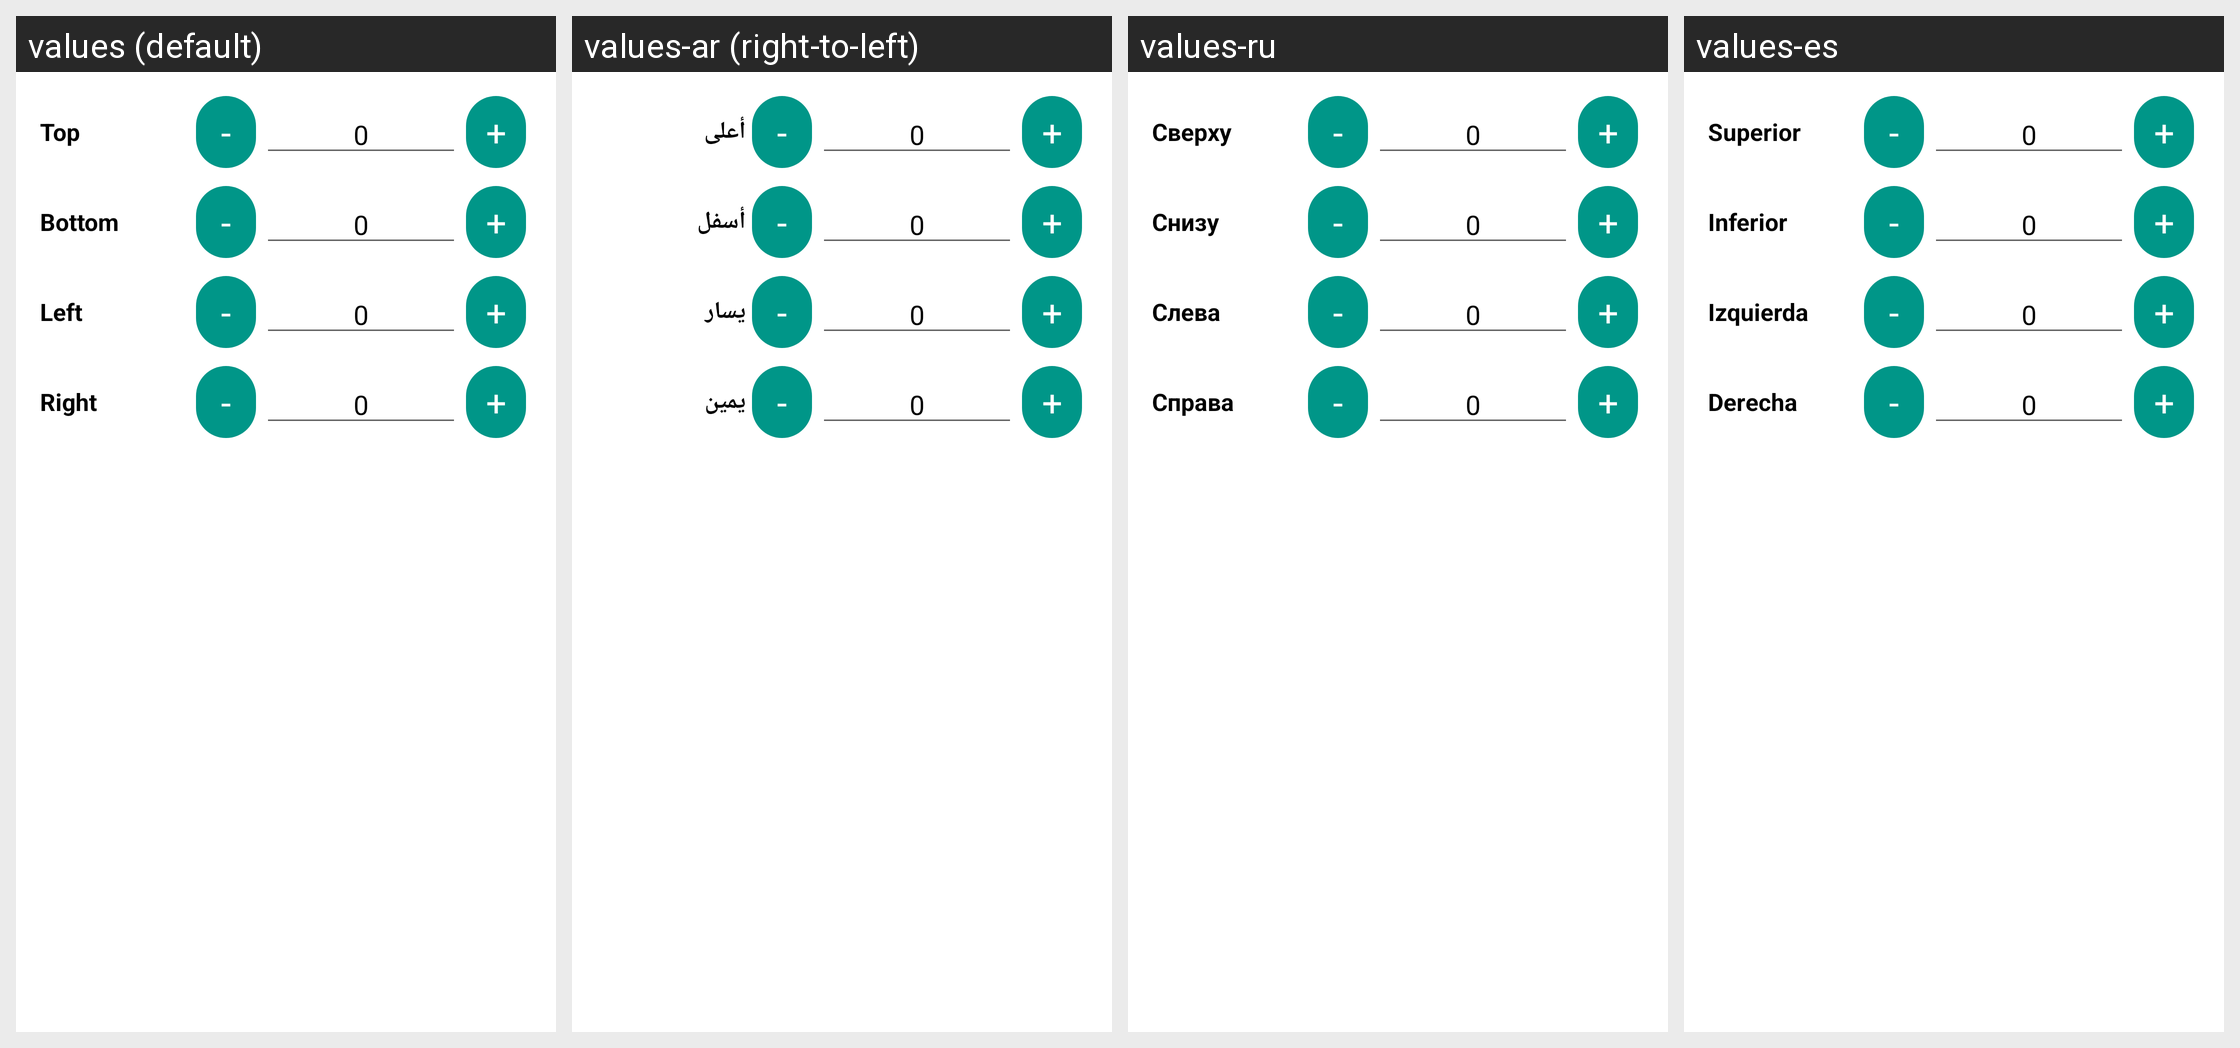

For this localized Android screen grid, give each drawn string resource with its value in every locale shown.
Android screen res/layout/aa_dialog_custom_insets.xml rendered under 4 locales, left to right: values (default), values-ar (right-to-left), values-ru, values-es. Device: Nexus 5 (rendered at 1080×1920; each locale shown at half size, 540×960, under a caption strip naming it); theme Theme.MaterialComponents.DayNight.NoActionBar.
Other locales in the repository, not shown: values-cs, values-de, values-es-rES, values-hu, values-it, values-ja, values-ka, values-ko, values-nl, values-pl, values-pt-rBR, values-ro, values-tr, values-uk, values-vi, values-zh-rCN, values-zh-rTW.
Strings drawn on this screen, with the default value and each locale's value (text and hints the layout hard-codes, and strings that could not be matched under every locale, appear in the picture but are not listed):

aa_inset_top
  values: Top
  values-ar: أعلى
  values-ru: Сверху
  values-es: Superior

aa_inset_bottom
  values: Bottom
  values-ar: أسفل
  values-ru: Снизу
  values-es: Inferior

aa_inset_left
  values: Left
  values-ar: يسار
  values-ru: Слева
  values-es: Izquierda

aa_inset_right
  values: Right
  values-ar: يمين
  values-ru: Справа
  values-es: Derecha
